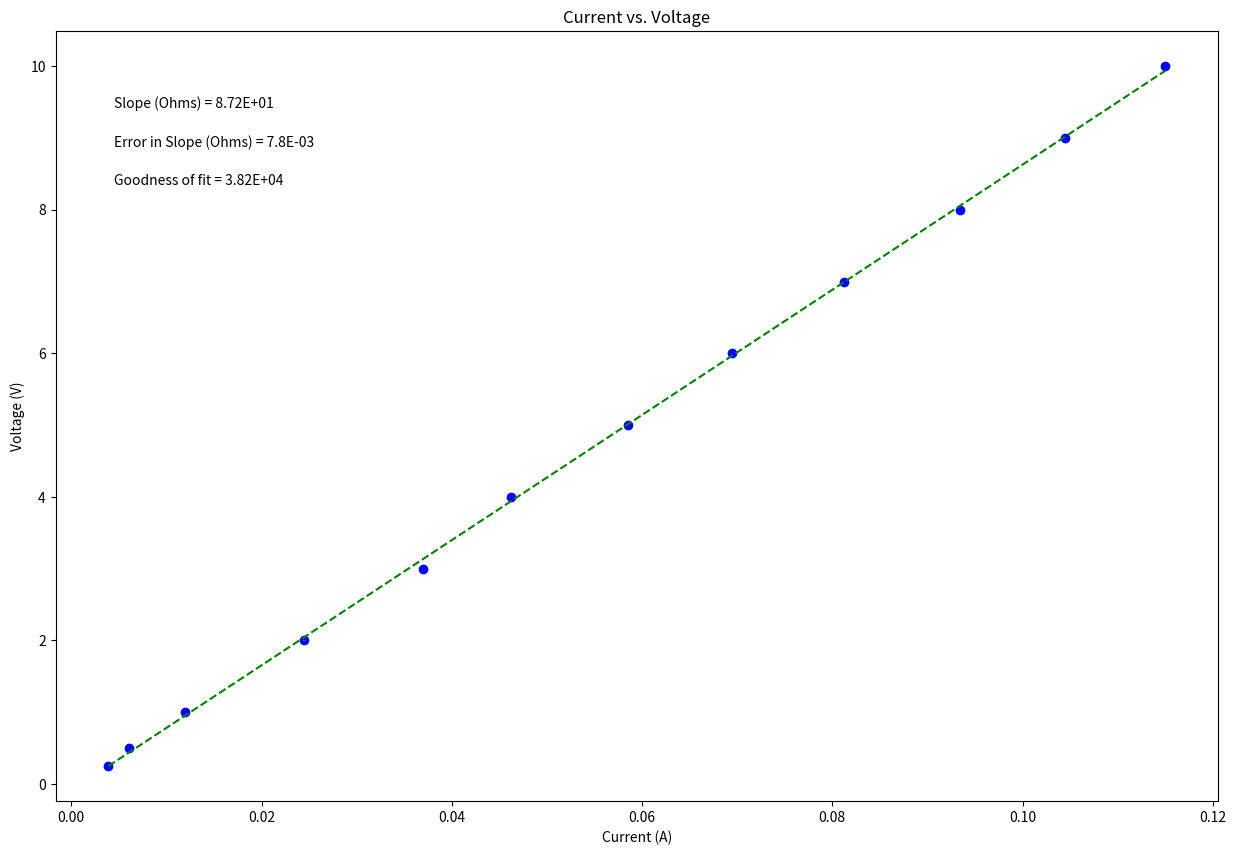

Reproduce this figure in Python.
# Physics 216
# Plotting code to use the whole year!
# [redacted]
# September 2015, modified Sept 2017, August 2018
# -------------------------------------------#
# Import packages and libraries needed and give them shortcut names
#from __future__ import division
import numpy as np
import matplotlib.pyplot as plt

# -------------------------------------------#
# Data Section - Create Arrays for data. Perform necessary calculations
# CHANGE THE VARIABLE NAMES and numbers to match your data
Current = np.array([0.0039, 0.0061, 0.012, 0.0245, 0.037, 0.0462, 0.0585, 0.0695, 0.0812, 0.0934, 0.1045, 0.115])  # what are units?
Voltage = np.array([0.25, 0.5, 1.0, 2.0, 3.0, 4.0, 5.0, 6.0, 7.0, 8.0, 9.0, 10.0])  # what are units?

# --------------------------------------------#
# Create arrays for uncertainties
# CHANGE THE VARIABLE NAME and numbers to match your data
err_Voltage = np.array([0.001, 0.001, 0.001, 0.001, 0.001, 0.001, 0.001, 0.001, 0.001, 0.001, 0.001, 0.001])

# --------------------------------------------#
# Re-assign variables as x, y, dy so that the following code may remain generic

x = Current  # this should be the array you want to plot on the x axis
y = Voltage
dy = err_Voltage  # this should be your error in y array

# ----------------------------------------------#
# Don't need to change anything in this section!

# Find the intercept and slope, b and m, from Python's polynomial fitting function
b, m = np.polynomial.polynomial.polyfit(x, y, 1, w=dy)

# Write the equation for the best fit line based on the slope and intercept
fit = b + m * x


# Calculate the error in slope and intercept
# def Delta(x, dy) is a function, and we will learn how to write our own at a later date. They are very useful!
def Delta(x, dy):
    D = (sum(1 / dy ** 2)) * (sum(x ** 2 / dy ** 2)) - (sum(x / dy ** 2)) ** 2
    return D


D = Delta(x, dy)

dm = np.sqrt(1 / D * sum(1 / dy ** 2))  # error in slope
db = np.sqrt(1 / D * sum(x ** 2 / dy ** 2))  # error in intercept


# Calculate the "goodness of fit" from the linear least squares fitting document
def LLSFD2(x, y, dy):
    N = sum(((y - b - m * x) / dy) ** 2)
    return N


N = LLSFD2(x, y, dy)

# -----------------------------------------------------------------------#
# Plot data on graph. Plot error bars and place values for slope, error in slope and goodness of fit on the plot using "annotate"
plt.figure(figsize=(15, 10))

plt.plot(x, fit, color='green', linestyle='--')
plt.scatter(x, y, color='blue', marker='o')

# create labels  YOU NEED TO CHANGE THESE!!!
plt.xlabel('Current (A)')
plt.ylabel('Voltage (V)')
plt.title('Current vs. Voltage')

plt.errorbar(x, y, yerr=dy, xerr=None, fmt="none")  # don't need to plot x error bars

plt.annotate('Slope (Ohms) = {value:.{digits}E}'.format(value=m, digits=2),
             (0.05, 0.9), xycoords='axes fraction')

plt.annotate('Error in Slope (Ohms) = {value:.{digits}E}'.format(value=dm, digits=1),
             (0.05, 0.85), xycoords='axes fraction')

plt.annotate('Goodness of fit = {value:.{digits}E}'.format(value=N, digits=2),
             (0.05, 0.80), xycoords='axes fraction')

plt.show()